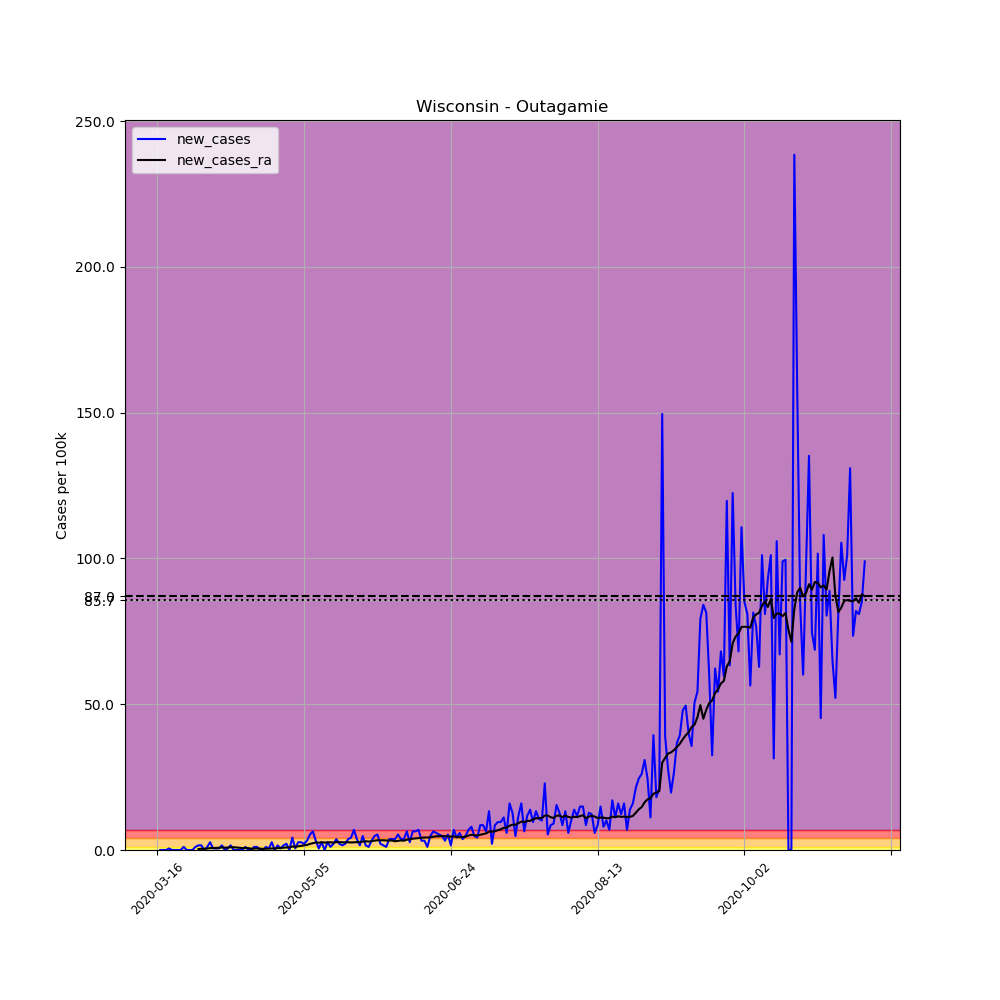

The file beside this chart, header and first rows:
, date, county, state, fips, cases, deaths, COUNTY, STNAME, CTYNAME, POPESTIMATE2019, per_100k, new_cases, new_cases_ra
115224, 2020-03-16, Outagamie, Wisconsin, 55087, 1, 0, 87, Wisconsin, Outagamie, 187885, 0.5322, , 
115225, 2020-03-17, Outagamie, Wisconsin, 55087, 1, 0, 87, Wisconsin, Outagamie, 187885, 0.5322, 0.0, 
115226, 2020-03-18, Outagamie, Wisconsin, 55087, 1, 0, 87, Wisconsin, Outagamie, 187885, 0.5322, 0.0, 
115227, 2020-03-19, Outagamie, Wisconsin, 55087, 1, 0, 87, Wisconsin, Outagamie, 187885, 0.5322, 0.0, 
115228, 2020-03-20, Outagamie, Wisconsin, 55087, 2, 0, 87, Wisconsin, Outagamie, 187885, 1.064, 0.5322, 
115229, 2020-03-21, Outagamie, Wisconsin, 55087, 2, 0, 87, Wisconsin, Outagamie, 187885, 1.064, 0.0, 
115230, 2020-03-22, Outagamie, Wisconsin, 55087, 2, 0, 87, Wisconsin, Outagamie, 187885, 1.064, 0.0, 
115231, 2020-03-23, Outagamie, Wisconsin, 55087, 2, 0, 87, Wisconsin, Outagamie, 187885, 1.064, 0.0, 
115232, 2020-03-24, Outagamie, Wisconsin, 55087, 2, 0, 87, Wisconsin, Outagamie, 187885, 1.064, 0.0, 
115233, 2020-03-25, Outagamie, Wisconsin, 55087, 4, 0, 87, Wisconsin, Outagamie, 187885, 2.129, 1.064, 
115234, 2020-03-26, Outagamie, Wisconsin, 55087, 4, 0, 87, Wisconsin, Outagamie, 187885, 2.129, 0.0, 
115235, 2020-03-27, Outagamie, Wisconsin, 55087, 4, 0, 87, Wisconsin, Outagamie, 187885, 2.129, 0.0, 
115236, 2020-03-28, Outagamie, Wisconsin, 55087, 4, 0, 87, Wisconsin, Outagamie, 187885, 2.129, 0.0, 
115237, 2020-03-29, Outagamie, Wisconsin, 55087, 6, 0, 87, Wisconsin, Outagamie, 187885, 3.193, 1.064, 
115238, 2020-03-30, Outagamie, Wisconsin, 55087, 9, 0, 87, Wisconsin, Outagamie, 187885, 4.79, 1.597, 0.3041
115239, 2020-03-31, Outagamie, Wisconsin, 55087, 12, 0, 87, Wisconsin, Outagamie, 187885, 6.387, 1.597, 0.4182
115240, 2020-04-01, Outagamie, Wisconsin, 55087, 12, 0, 87, Wisconsin, Outagamie, 187885, 6.387, 0.0, 0.4182
115241, 2020-04-02, Outagamie, Wisconsin, 55087, 14, 0, 87, Wisconsin, Outagamie, 187885, 7.451, 1.064, 0.4942
115242, 2020-04-03, Outagamie, Wisconsin, 55087, 19, 1, 87, Wisconsin, Outagamie, 187885, 10.11, 2.661, 0.6463
115243, 2020-04-04, Outagamie, Wisconsin, 55087, 20, 1, 87, Wisconsin, Outagamie, 187885, 10.64, 0.5322, 0.6843
115244, 2020-04-05, Outagamie, Wisconsin, 55087, 21, 1, 87, Wisconsin, Outagamie, 187885, 11.18, 0.5322, 0.7223
115245, 2020-04-06, Outagamie, Wisconsin, 55087, 22, 1, 87, Wisconsin, Outagamie, 187885, 11.71, 0.5322, 0.7603
115246, 2020-04-07, Outagamie, Wisconsin, 55087, 25, 1, 87, Wisconsin, Outagamie, 187885, 13.31, 1.597, 0.8744
115247, 2020-04-08, Outagamie, Wisconsin, 55087, 25, 2, 87, Wisconsin, Outagamie, 187885, 13.31, 0.0, 0.7984
115248, 2020-04-09, Outagamie, Wisconsin, 55087, 26, 2, 87, Wisconsin, Outagamie, 187885, 13.84, 0.5322, 0.8364
115249, 2020-04-10, Outagamie, Wisconsin, 55087, 29, 2, 87, Wisconsin, Outagamie, 187885, 15.43, 1.597, 0.9504
115250, 2020-04-11, Outagamie, Wisconsin, 55087, 29, 2, 87, Wisconsin, Outagamie, 187885, 15.43, 0.0, 0.9504
115251, 2020-04-12, Outagamie, Wisconsin, 55087, 29, 2, 87, Wisconsin, Outagamie, 187885, 15.43, 0.0, 0.8744
115252, 2020-04-13, Outagamie, Wisconsin, 55087, 29, 2, 87, Wisconsin, Outagamie, 187885, 15.43, 0.0, 0.7603
115253, 2020-04-14, Outagamie, Wisconsin, 55087, 29, 2, 87, Wisconsin, Outagamie, 187885, 15.43, 0.0, 0.6463
115254, 2020-04-15, Outagamie, Wisconsin, 55087, 31, 2, 87, Wisconsin, Outagamie, 187885, 16.5, 1.064, 0.7223
115255, 2020-04-16, Outagamie, Wisconsin, 55087, 31, 2, 87, Wisconsin, Outagamie, 187885, 16.5, 0.0, 0.6463
115256, 2020-04-17, Outagamie, Wisconsin, 55087, 31, 2, 87, Wisconsin, Outagamie, 187885, 16.5, 0.0, 0.4562
115257, 2020-04-18, Outagamie, Wisconsin, 55087, 33, 2, 87, Wisconsin, Outagamie, 187885, 17.56, 1.064, 0.4942
115258, 2020-04-19, Outagamie, Wisconsin, 55087, 35, 2, 87, Wisconsin, Outagamie, 187885, 18.63, 1.064, 0.5322
115259, 2020-04-20, Outagamie, Wisconsin, 55087, 35, 2, 87, Wisconsin, Outagamie, 187885, 18.63, 0.0, 0.4942
115260, 2020-04-21, Outagamie, Wisconsin, 55087, 35, 2, 87, Wisconsin, Outagamie, 187885, 18.63, 0.0, 0.3802
115261, 2020-04-22, Outagamie, Wisconsin, 55087, 37, 2, 87, Wisconsin, Outagamie, 187885, 19.69, 1.064, 0.4562
115262, 2020-04-23, Outagamie, Wisconsin, 55087, 38, 2, 87, Wisconsin, Outagamie, 187885, 20.23, 0.5322, 0.4562
115263, 2020-04-24, Outagamie, Wisconsin, 55087, 43, 2, 87, Wisconsin, Outagamie, 187885, 22.89, 2.661, 0.5322
115264, 2020-04-25, Outagamie, Wisconsin, 55087, 43, 2, 87, Wisconsin, Outagamie, 187885, 22.89, 0.0, 0.5322
115265, 2020-04-26, Outagamie, Wisconsin, 55087, 46, 2, 87, Wisconsin, Outagamie, 187885, 24.48, 1.597, 0.6463
115266, 2020-04-27, Outagamie, Wisconsin, 55087, 47, 2, 87, Wisconsin, Outagamie, 187885, 25.02, 0.5322, 0.6843
115267, 2020-04-28, Outagamie, Wisconsin, 55087, 50, 2, 87, Wisconsin, Outagamie, 187885, 26.61, 1.597, 0.7984
115268, 2020-04-29, Outagamie, Wisconsin, 55087, 54, 2, 87, Wisconsin, Outagamie, 187885, 28.74, 2.129, 0.8744
115269, 2020-04-30, Outagamie, Wisconsin, 55087, 54, 2, 87, Wisconsin, Outagamie, 187885, 28.74, 0.0, 0.8744
115270, 2020-05-01, Outagamie, Wisconsin, 55087, 62, 2, 87, Wisconsin, Outagamie, 187885, 33, 4.258, 1.179
115271, 2020-05-02, Outagamie, Wisconsin, 55087, 63, 2, 87, Wisconsin, Outagamie, 187885, 33.53, 0.5322, 1.141
115272, 2020-05-03, Outagamie, Wisconsin, 55087, 68, 2, 87, Wisconsin, Outagamie, 187885, 36.19, 2.661, 1.255
115273, 2020-05-04, Outagamie, Wisconsin, 55087, 73, 2, 87, Wisconsin, Outagamie, 187885, 38.85, 2.661, 1.445
115274, 2020-05-05, Outagamie, Wisconsin, 55087, 77, 2, 87, Wisconsin, Outagamie, 187885, 40.98, 2.129, 1.597
115275, 2020-05-06, Outagamie, Wisconsin, 55087, 83, 2, 87, Wisconsin, Outagamie, 187885, 44.18, 3.193, 1.749
115276, 2020-05-07, Outagamie, Wisconsin, 55087, 93, 2, 87, Wisconsin, Outagamie, 187885, 49.5, 5.322, 2.091
115277, 2020-05-08, Outagamie, Wisconsin, 55087, 105, 2, 87, Wisconsin, Outagamie, 187885, 55.89, 6.387, 2.357
115278, 2020-05-09, Outagamie, Wisconsin, 55087, 111, 2, 87, Wisconsin, Outagamie, 187885, 59.08, 3.193, 2.585
115279, 2020-05-10, Outagamie, Wisconsin, 55087, 112, 2, 87, Wisconsin, Outagamie, 187885, 59.61, 0.5322, 2.509
115280, 2020-05-11, Outagamie, Wisconsin, 55087, 117, 2, 87, Wisconsin, Outagamie, 187885, 62.27, 2.661, 2.661
115281, 2020-05-12, Outagamie, Wisconsin, 55087, 117, 2, 87, Wisconsin, Outagamie, 187885, 62.27, 0.0, 2.547
115282, 2020-05-13, Outagamie, Wisconsin, 55087, 122, 2, 87, Wisconsin, Outagamie, 187885, 64.93, 2.661, 2.585
115283, 2020-05-14, Outagamie, Wisconsin, 55087, 124, 4, 87, Wisconsin, Outagamie, 187885, 66, 1.064, 2.661
... 182 more rows
